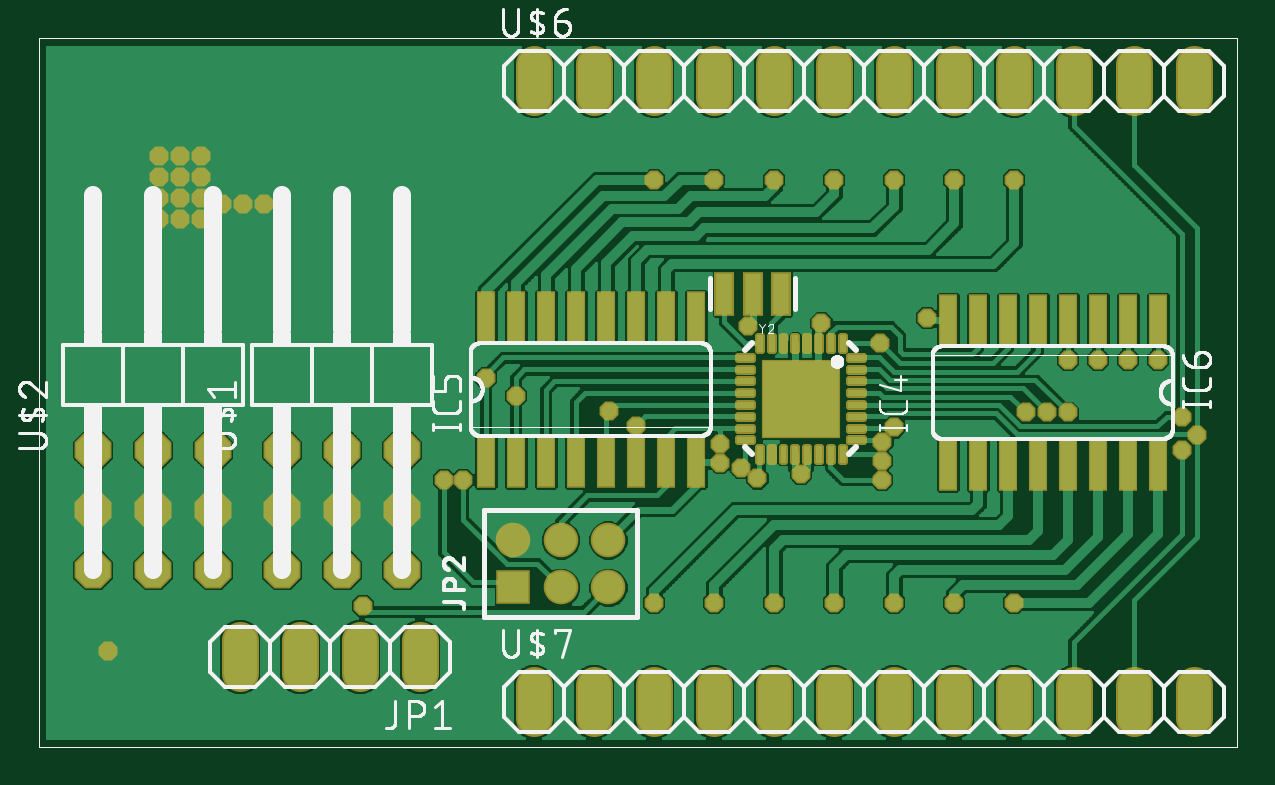
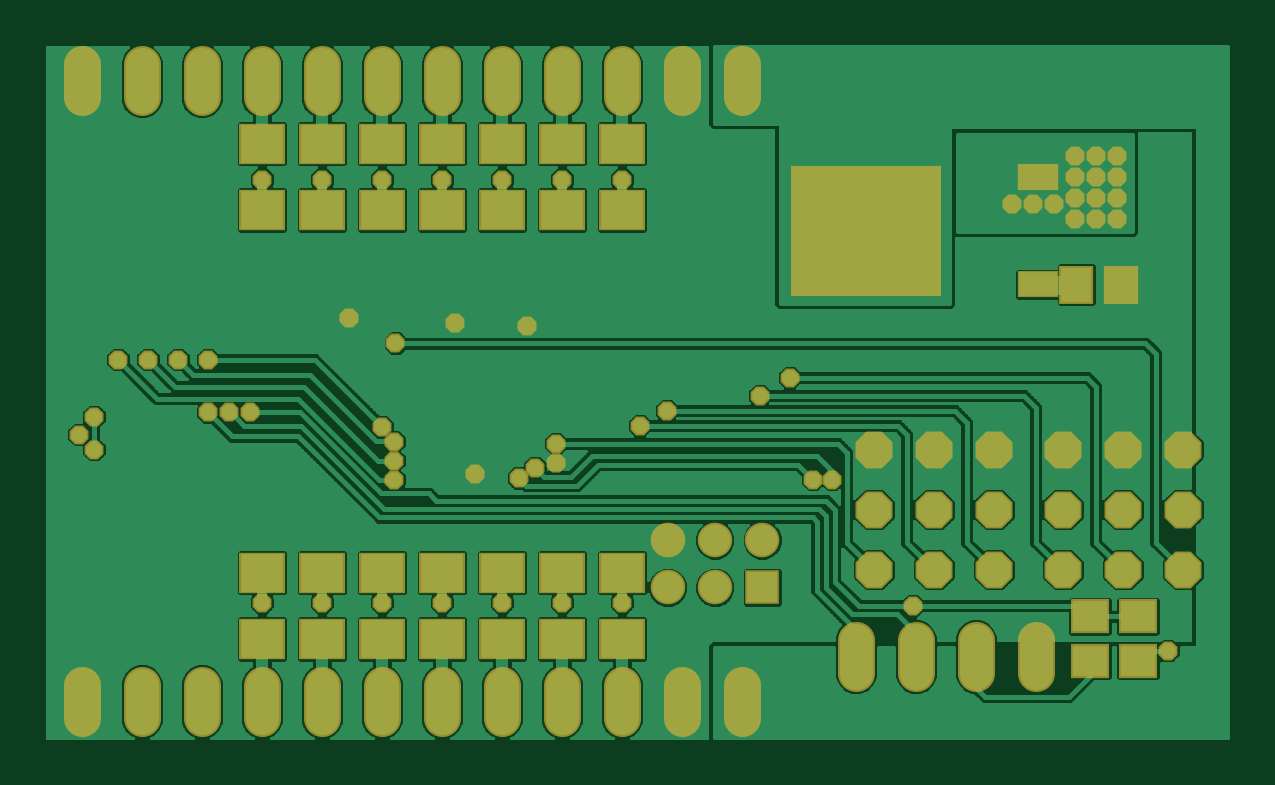
Circuit board: 6 layer files. Board 50.0 x 29.3 mm.
- top_copper: Controllboard.cmp (131300 bytes)
- drill: Controllboard.drd (1735 bytes)
- top_silk: Controllboard.plc (52250 bytes)
- bottom_copper: Controllboard.sol (131080 bytes)
- top_mask: Controllboard.stc (9672 bytes)
- bottom_mask: Controllboard.sts (4301 bytes)

=== top_copper: Controllboard.cmp (131300 bytes, source omitted) ===
=== drill: Controllboard.drd ===
%
M48
M72
T01C0.01378
T02C0.03600
T03C0.04000
%
T01
X30750Y24000
X73250Y31500
X86750Y52500
X89900Y52500
X98750Y66500
X93750Y69500
X114250Y64000
X118750Y61500
X132750Y58500
X132750Y55350
X136250Y54500
X138977Y52773
X146250Y53500
X159750Y52500
X159750Y55659
X159764Y58809
X161750Y61277
X183750Y63730
X187250Y63730
X190750Y63730
X190750Y72500
X195750Y72500
X200750Y72500
X205750Y72500
X209750Y63000
X212250Y60000
X209750Y57500
X167250Y79500
X159498Y75252
X149645Y78605
X137550Y78100
X141750Y102500
X131750Y102500
X121750Y102500
X151750Y102500
X161750Y102500
X171750Y102500
X181750Y102500
X56750Y98500
X53250Y98500
X49750Y98500
X46250Y99500
X46250Y103000
X42750Y103000
X39250Y103000
X39250Y99500
X42750Y99500
X42750Y96000
X39250Y96000
X46250Y96000
X46250Y106500
X42750Y106500
X39250Y106500
X121750Y32000
X131750Y32000
X141750Y32000
X151750Y32000
X161750Y32000
X171750Y32000
X181750Y32000
T02
X114124Y34563
X106250Y34563
X98376Y34563
X98376Y42437
X106250Y42437
X114124Y42437
T03
X79750Y37500
X69750Y37500
X59750Y37500
X48250Y37500
X38250Y37500
X28250Y37500
X28250Y47500
X38250Y47500
X48250Y47500
X59750Y47500
X69750Y47500
X79750Y47500
X79750Y57500
X69750Y57500
X59750Y57500
X48250Y57500
X38250Y57500
X28250Y57500
X52750Y23000
X62750Y23000
X72750Y23000
X82750Y23000
X101750Y15500
X111750Y15500
X121750Y15500
X131750Y15500
X141750Y15500
X151750Y15500
X161750Y15500
X171750Y15500
X181750Y15500
X191750Y15500
X201750Y15500
X211750Y15500
X211750Y119000
X201750Y119000
X191750Y119000
X181750Y119000
X171750Y119000
X161750Y119000
X151750Y119000
X141750Y119000
X131750Y119000
X121750Y119000
X111750Y119000
X101750Y119000
M30

=== top_silk: Controllboard.plc (52250 bytes, source omitted) ===
=== bottom_copper: Controllboard.sol (131080 bytes, source omitted) ===
=== top_mask: Controllboard.stc (9672 bytes, source omitted) ===
=== bottom_mask: Controllboard.sts ===
G75*
%MOIN*%
%OFA0B0*%
%FSLAX25Y25*%
%IPPOS*%
%LPD*%
%AMOC8*
5,1,8,0,0,1.08239X$1,22.5*
%
%ADD10R,0.06496X0.05709*%
%ADD11OC8,0.06165*%
%ADD12R,0.07677X0.06890*%
%ADD13C,0.06165*%
%ADD14R,0.05765X0.05765*%
%ADD15C,0.05765*%
%ADD16R,0.25000X0.21850*%
%ADD17R,0.06890X0.04528*%
%ADD18R,0.05709X0.06496*%
%ADD19OC8,0.03150*%
D10*
X0035750Y0022260D03*
X0043750Y0022260D03*
X0043750Y0029740D03*
X0035750Y0029740D03*
D11*
X0038250Y0037500D03*
X0028250Y0037500D03*
X0028250Y0047500D03*
X0038250Y0047500D03*
X0048250Y0047500D03*
X0059750Y0047500D03*
X0069750Y0047500D03*
X0079750Y0047500D03*
X0079750Y0037500D03*
X0069750Y0037500D03*
X0059750Y0037500D03*
X0048250Y0037500D03*
X0048250Y0057500D03*
X0038250Y0057500D03*
X0028250Y0057500D03*
X0059750Y0057500D03*
X0069750Y0057500D03*
X0079750Y0057500D03*
D12*
X0121750Y0037012D03*
X0131750Y0037012D03*
X0141750Y0037012D03*
X0151750Y0037012D03*
X0161750Y0037012D03*
X0171750Y0037012D03*
X0181750Y0037012D03*
X0181750Y0025988D03*
X0171750Y0025988D03*
X0161750Y0025988D03*
X0151750Y0025988D03*
X0141750Y0025988D03*
X0131750Y0025988D03*
X0121750Y0025988D03*
X0121750Y0097488D03*
X0131750Y0097488D03*
X0141750Y0097488D03*
X0151750Y0097488D03*
X0161750Y0097488D03*
X0171750Y0097488D03*
X0181750Y0097488D03*
X0181750Y0108512D03*
X0171750Y0108512D03*
X0161750Y0108512D03*
X0151750Y0108512D03*
X0141750Y0108512D03*
X0131750Y0108512D03*
X0121750Y0108512D03*
D13*
X0121750Y0116213D02*
X0121750Y0121787D01*
X0111750Y0121787D02*
X0111750Y0116213D01*
X0101750Y0116213D02*
X0101750Y0121787D01*
X0131750Y0121787D02*
X0131750Y0116213D01*
X0141750Y0116213D02*
X0141750Y0121787D01*
X0151750Y0121787D02*
X0151750Y0116213D01*
X0161750Y0116213D02*
X0161750Y0121787D01*
X0171750Y0121787D02*
X0171750Y0116213D01*
X0181750Y0116213D02*
X0181750Y0121787D01*
X0191750Y0121787D02*
X0191750Y0116213D01*
X0201750Y0116213D02*
X0201750Y0121787D01*
X0211750Y0121787D02*
X0211750Y0116213D01*
X0082750Y0025787D02*
X0082750Y0020213D01*
X0072750Y0020213D02*
X0072750Y0025787D01*
X0062750Y0025787D02*
X0062750Y0020213D01*
X0052750Y0020213D02*
X0052750Y0025787D01*
X0101750Y0018287D02*
X0101750Y0012713D01*
X0111750Y0012713D02*
X0111750Y0018287D01*
X0121750Y0018287D02*
X0121750Y0012713D01*
X0131750Y0012713D02*
X0131750Y0018287D01*
X0141750Y0018287D02*
X0141750Y0012713D01*
X0151750Y0012713D02*
X0151750Y0018287D01*
X0161750Y0018287D02*
X0161750Y0012713D01*
X0171750Y0012713D02*
X0171750Y0018287D01*
X0181750Y0018287D02*
X0181750Y0012713D01*
X0191750Y0012713D02*
X0191750Y0018287D01*
X0201750Y0018287D02*
X0201750Y0012713D01*
X0211750Y0012713D02*
X0211750Y0018287D01*
D14*
X0098376Y0034563D03*
D15*
X0106250Y0034563D03*
X0114124Y0034563D03*
X0114124Y0042437D03*
X0106250Y0042437D03*
X0098376Y0042437D03*
D16*
X0081093Y0094000D03*
D17*
X0052352Y0085024D03*
X0052352Y0102976D03*
D18*
X0045990Y0085000D03*
X0038510Y0085000D03*
D19*
X0039250Y0096000D03*
X0042750Y0096000D03*
X0046250Y0096000D03*
X0049750Y0098500D03*
X0053250Y0098500D03*
X0056750Y0098500D03*
X0046250Y0099500D03*
X0046250Y0103000D03*
X0042750Y0103000D03*
X0039250Y0103000D03*
X0039250Y0099500D03*
X0042750Y0099500D03*
X0042750Y0106500D03*
X0039250Y0106500D03*
X0046250Y0106500D03*
X0093750Y0069500D03*
X0098750Y0066500D03*
X0114250Y0064000D03*
X0118750Y0061500D03*
X0132750Y0058500D03*
X0132750Y0055350D03*
X0136250Y0054500D03*
X0138977Y0052773D03*
X0146250Y0053500D03*
X0159750Y0052500D03*
X0159750Y0055659D03*
X0159764Y0058809D03*
X0161750Y0061277D03*
X0183750Y0063730D03*
X0187250Y0063730D03*
X0190750Y0063730D03*
X0190750Y0072500D03*
X0195750Y0072500D03*
X0200750Y0072500D03*
X0205750Y0072500D03*
X0209750Y0063000D03*
X0212250Y0060000D03*
X0209750Y0057500D03*
X0167250Y0079500D03*
X0159498Y0075252D03*
X0149645Y0078605D03*
X0137550Y0078100D03*
X0141750Y0102500D03*
X0131750Y0102500D03*
X0121750Y0102500D03*
X0151750Y0102500D03*
X0161750Y0102500D03*
X0171750Y0102500D03*
X0181750Y0102500D03*
X0089900Y0052500D03*
X0086750Y0052500D03*
X0073250Y0031500D03*
X0030750Y0024000D03*
X0121750Y0032000D03*
X0131750Y0032000D03*
X0141750Y0032000D03*
X0151750Y0032000D03*
X0161750Y0032000D03*
X0171750Y0032000D03*
X0181750Y0032000D03*
M02*

